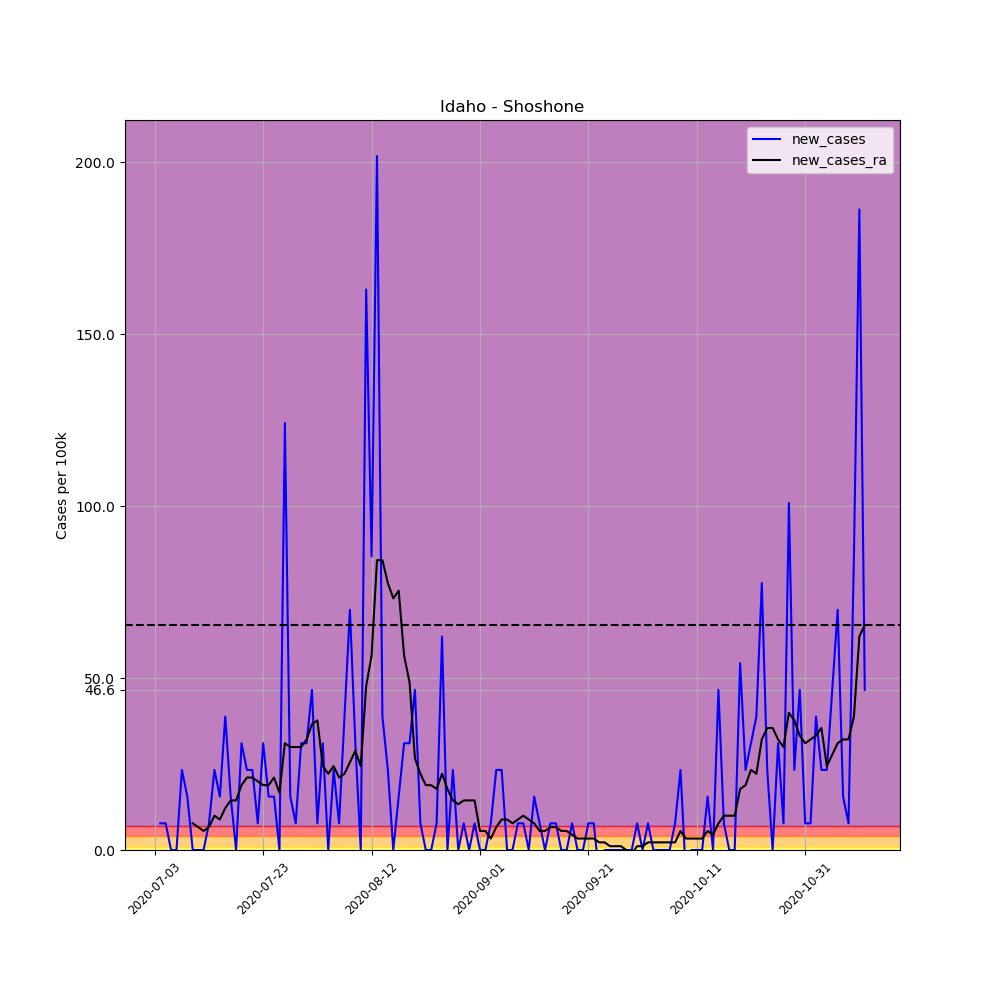

Values plotted in this chart, from the file beside it:
, date, county, state, fips, cases, deaths, COUNTY, STNAME, CTYNAME, POPESTIMATE2019, per_100k, per_100k_ra, new_cases, new_cases_ra
690704, 2020-07-03, Shoshone, Idaho, 16079, 1, 0, 79, Idaho, Shoshone, 12882, 7.763, , , 
690705, 2020-07-04, Shoshone, Idaho, 16079, 2, 0, 79, Idaho, Shoshone, 12882, 15.53, , 7.763, 
690706, 2020-07-05, Shoshone, Idaho, 16079, 3, 0, 79, Idaho, Shoshone, 12882, 23.29, , 7.763, 
690707, 2020-07-06, Shoshone, Idaho, 16079, 3, 0, 79, Idaho, Shoshone, 12882, 23.29, , 0.0, 
690708, 2020-07-07, Shoshone, Idaho, 16079, 3, 0, 79, Idaho, Shoshone, 12882, 23.29, , 0.0, 
690709, 2020-07-08, Shoshone, Idaho, 16079, 6, 0, 79, Idaho, Shoshone, 12882, 46.58, , 23.29, 
690710, 2020-07-09, Shoshone, Idaho, 16079, 8, 0, 79, Idaho, Shoshone, 12882, 62.1, 28.83, 15.53, 
690711, 2020-07-10, Shoshone, Idaho, 16079, 8, 0, 79, Idaho, Shoshone, 12882, 62.1, 36.6, 0.0, 7.763
690712, 2020-07-11, Shoshone, Idaho, 16079, 8, 0, 79, Idaho, Shoshone, 12882, 62.1, 43.25, 0.0, 6.654
690713, 2020-07-12, Shoshone, Idaho, 16079, 8, 0, 79, Idaho, Shoshone, 12882, 62.1, 48.79, 0.0, 5.545
690714, 2020-07-13, Shoshone, Idaho, 16079, 9, 0, 79, Idaho, Shoshone, 12882, 69.86, 55.45, 7.763, 6.654
690715, 2020-07-14, Shoshone, Idaho, 16079, 12, 0, 79, Idaho, Shoshone, 12882, 93.15, 65.43, 23.29, 9.981
690716, 2020-07-15, Shoshone, Idaho, 16079, 14, 0, 79, Idaho, Shoshone, 12882, 108.7, 74.3, 15.53, 8.872
690717, 2020-07-16, Shoshone, Idaho, 16079, 19, 0, 79, Idaho, Shoshone, 12882, 147.5, 86.5, 38.81, 12.2
690718, 2020-07-17, Shoshone, Idaho, 16079, 21, 0, 79, Idaho, Shoshone, 12882, 163, 100.9, 15.53, 14.42
690719, 2020-07-18, Shoshone, Idaho, 16079, 21, 0, 79, Idaho, Shoshone, 12882, 163, 115.3, 0.0, 14.42
690720, 2020-07-19, Shoshone, Idaho, 16079, 25, 0, 79, Idaho, Shoshone, 12882, 194.1, 134.2, 31.05, 18.85
690721, 2020-07-20, Shoshone, Idaho, 16079, 28, 0, 79, Idaho, Shoshone, 12882, 217.4, 155.3, 23.29, 21.07
690722, 2020-07-21, Shoshone, Idaho, 16079, 31, 0, 79, Idaho, Shoshone, 12882, 240.6, 176.3, 23.29, 21.07
690723, 2020-07-22, Shoshone, Idaho, 16079, 32, 0, 79, Idaho, Shoshone, 12882, 248.4, 196.3, 7.763, 19.96
690724, 2020-07-23, Shoshone, Idaho, 16079, 36, 0, 79, Idaho, Shoshone, 12882, 279.5, 215.1, 31.05, 18.85
690725, 2020-07-24, Shoshone, Idaho, 16079, 38, 0, 79, Idaho, Shoshone, 12882, 295, 234, 15.53, 18.85
690726, 2020-07-25, Shoshone, Idaho, 16079, 40, 0, 79, Idaho, Shoshone, 12882, 310.5, 255.1, 15.53, 21.07
690727, 2020-07-26, Shoshone, Idaho, 16079, 40, 0, 79, Idaho, Shoshone, 12882, 310.5, 271.7, 0.0, 16.63
690728, 2020-07-27, Shoshone, Idaho, 16079, 56, 0, 79, Idaho, Shoshone, 12882, 434.7, 302.7, 124.2, 31.05
690729, 2020-07-28, Shoshone, Idaho, 16079, 58, 0, 79, Idaho, Shoshone, 12882, 450.2, 332.7, 15.53, 29.94
690730, 2020-07-29, Shoshone, Idaho, 16079, 59, 1, 79, Idaho, Shoshone, 12882, 458, 362.6, 7.763, 29.94
690731, 2020-07-30, Shoshone, Idaho, 16079, 63, 1, 79, Idaho, Shoshone, 12882, 489.1, 392.6, 31.05, 29.94
690732, 2020-07-31, Shoshone, Idaho, 16079, 67, 1, 79, Idaho, Shoshone, 12882, 520.1, 424.7, 31.05, 32.16
690733, 2020-08-01, Shoshone, Idaho, 16079, 73, 2, 79, Idaho, Shoshone, 12882, 566.7, 461.3, 46.58, 36.6
690734, 2020-08-02, Shoshone, Idaho, 16079, 74, 2, 79, Idaho, Shoshone, 12882, 574.4, 499, 7.763, 37.7
690735, 2020-08-03, Shoshone, Idaho, 16079, 78, 2, 79, Idaho, Shoshone, 12882, 605.5, 523.4, 31.05, 24.4
690736, 2020-08-04, Shoshone, Idaho, 16079, 78, 2, 79, Idaho, Shoshone, 12882, 605.5, 545.6, 0.0, 22.18
690737, 2020-08-05, Shoshone, Idaho, 16079, 81, 2, 79, Idaho, Shoshone, 12882, 628.8, 570, 23.29, 24.4
690738, 2020-08-06, Shoshone, Idaho, 16079, 82, 2, 79, Idaho, Shoshone, 12882, 636.5, 591.1, 7.763, 21.07
690739, 2020-08-07, Shoshone, Idaho, 16079, 87, 2, 79, Idaho, Shoshone, 12882, 675.4, 613.3, 38.81, 22.18
690740, 2020-08-08, Shoshone, Idaho, 16079, 96, 2, 79, Idaho, Shoshone, 12882, 745.2, 638.8, 69.86, 25.51
690741, 2020-08-09, Shoshone, Idaho, 16079, 100, 2, 79, Idaho, Shoshone, 12882, 776.3, 667.6, 31.05, 28.83
690742, 2020-08-10, Shoshone, Idaho, 16079, 100, 2, 79, Idaho, Shoshone, 12882, 776.3, 692, 0.0, 24.4
690743, 2020-08-11, Shoshone, Idaho, 16079, 121, 2, 79, Idaho, Shoshone, 12882, 939.3, 739.7, 163, 47.69
690744, 2020-08-12, Shoshone, Idaho, 16079, 132, 3, 79, Idaho, Shoshone, 12882, 1025, 796.2, 85.39, 56.56
690745, 2020-08-13, Shoshone, Idaho, 16079, 158, 3, 79, Idaho, Shoshone, 12882, 1227, 880.5, 201.8, 84.28
690746, 2020-08-14, Shoshone, Idaho, 16079, 163, 3, 79, Idaho, Shoshone, 12882, 1265, 964.8, 38.81, 84.28
690747, 2020-08-15, Shoshone, Idaho, 16079, 166, 3, 79, Idaho, Shoshone, 12882, 1289, 1042, 23.29, 77.63
690748, 2020-08-16, Shoshone, Idaho, 16079, 166, 3, 79, Idaho, Shoshone, 12882, 1289, 1116, 0.0, 73.19
690749, 2020-08-17, Shoshone, Idaho, 16079, 168, 4, 79, Idaho, Shoshone, 12882, 1304, 1191, 15.53, 75.41
690750, 2020-08-18, Shoshone, Idaho, 16079, 172, 5, 79, Idaho, Shoshone, 12882, 1335, 1248, 31.05, 56.56
690751, 2020-08-19, Shoshone, Idaho, 16079, 176, 7, 79, Idaho, Shoshone, 12882, 1366, 1296, 31.05, 48.79
690752, 2020-08-20, Shoshone, Idaho, 16079, 182, 9, 79, Idaho, Shoshone, 12882, 1413, 1323, 46.58, 26.62
690753, 2020-08-21, Shoshone, Idaho, 16079, 183, 9, 79, Idaho, Shoshone, 12882, 1421, 1345, 7.763, 22.18
690754, 2020-08-22, Shoshone, Idaho, 16079, 183, 9, 79, Idaho, Shoshone, 12882, 1421, 1364, 0.0, 18.85
690755, 2020-08-23, Shoshone, Idaho, 16079, 183, 9, 79, Idaho, Shoshone, 12882, 1421, 1383, 0.0, 18.85
690756, 2020-08-24, Shoshone, Idaho, 16079, 184, 11, 79, Idaho, Shoshone, 12882, 1428, 1401, 7.763, 17.74
690757, 2020-08-25, Shoshone, Idaho, 16079, 192, 11, 79, Idaho, Shoshone, 12882, 1490, 1423, 62.1, 22.18
690758, 2020-08-26, Shoshone, Idaho, 16079, 192, 12, 79, Idaho, Shoshone, 12882, 1490, 1441, 0.0, 17.74
690759, 2020-08-27, Shoshone, Idaho, 16079, 195, 12, 79, Idaho, Shoshone, 12882, 1514, 1455, 23.29, 14.42
690760, 2020-08-28, Shoshone, Idaho, 16079, 195, 14, 79, Idaho, Shoshone, 12882, 1514, 1468, 0.0, 13.31
690761, 2020-08-29, Shoshone, Idaho, 16079, 196, 15, 79, Idaho, Shoshone, 12882, 1522, 1483, 7.763, 14.42
690762, 2020-08-30, Shoshone, Idaho, 16079, 196, 15, 79, Idaho, Shoshone, 12882, 1522, 1497, 0.0, 14.42
690763, 2020-08-31, Shoshone, Idaho, 16079, 197, 15, 79, Idaho, Shoshone, 12882, 1529, 1512, 7.763, 14.42
... 72 more rows
